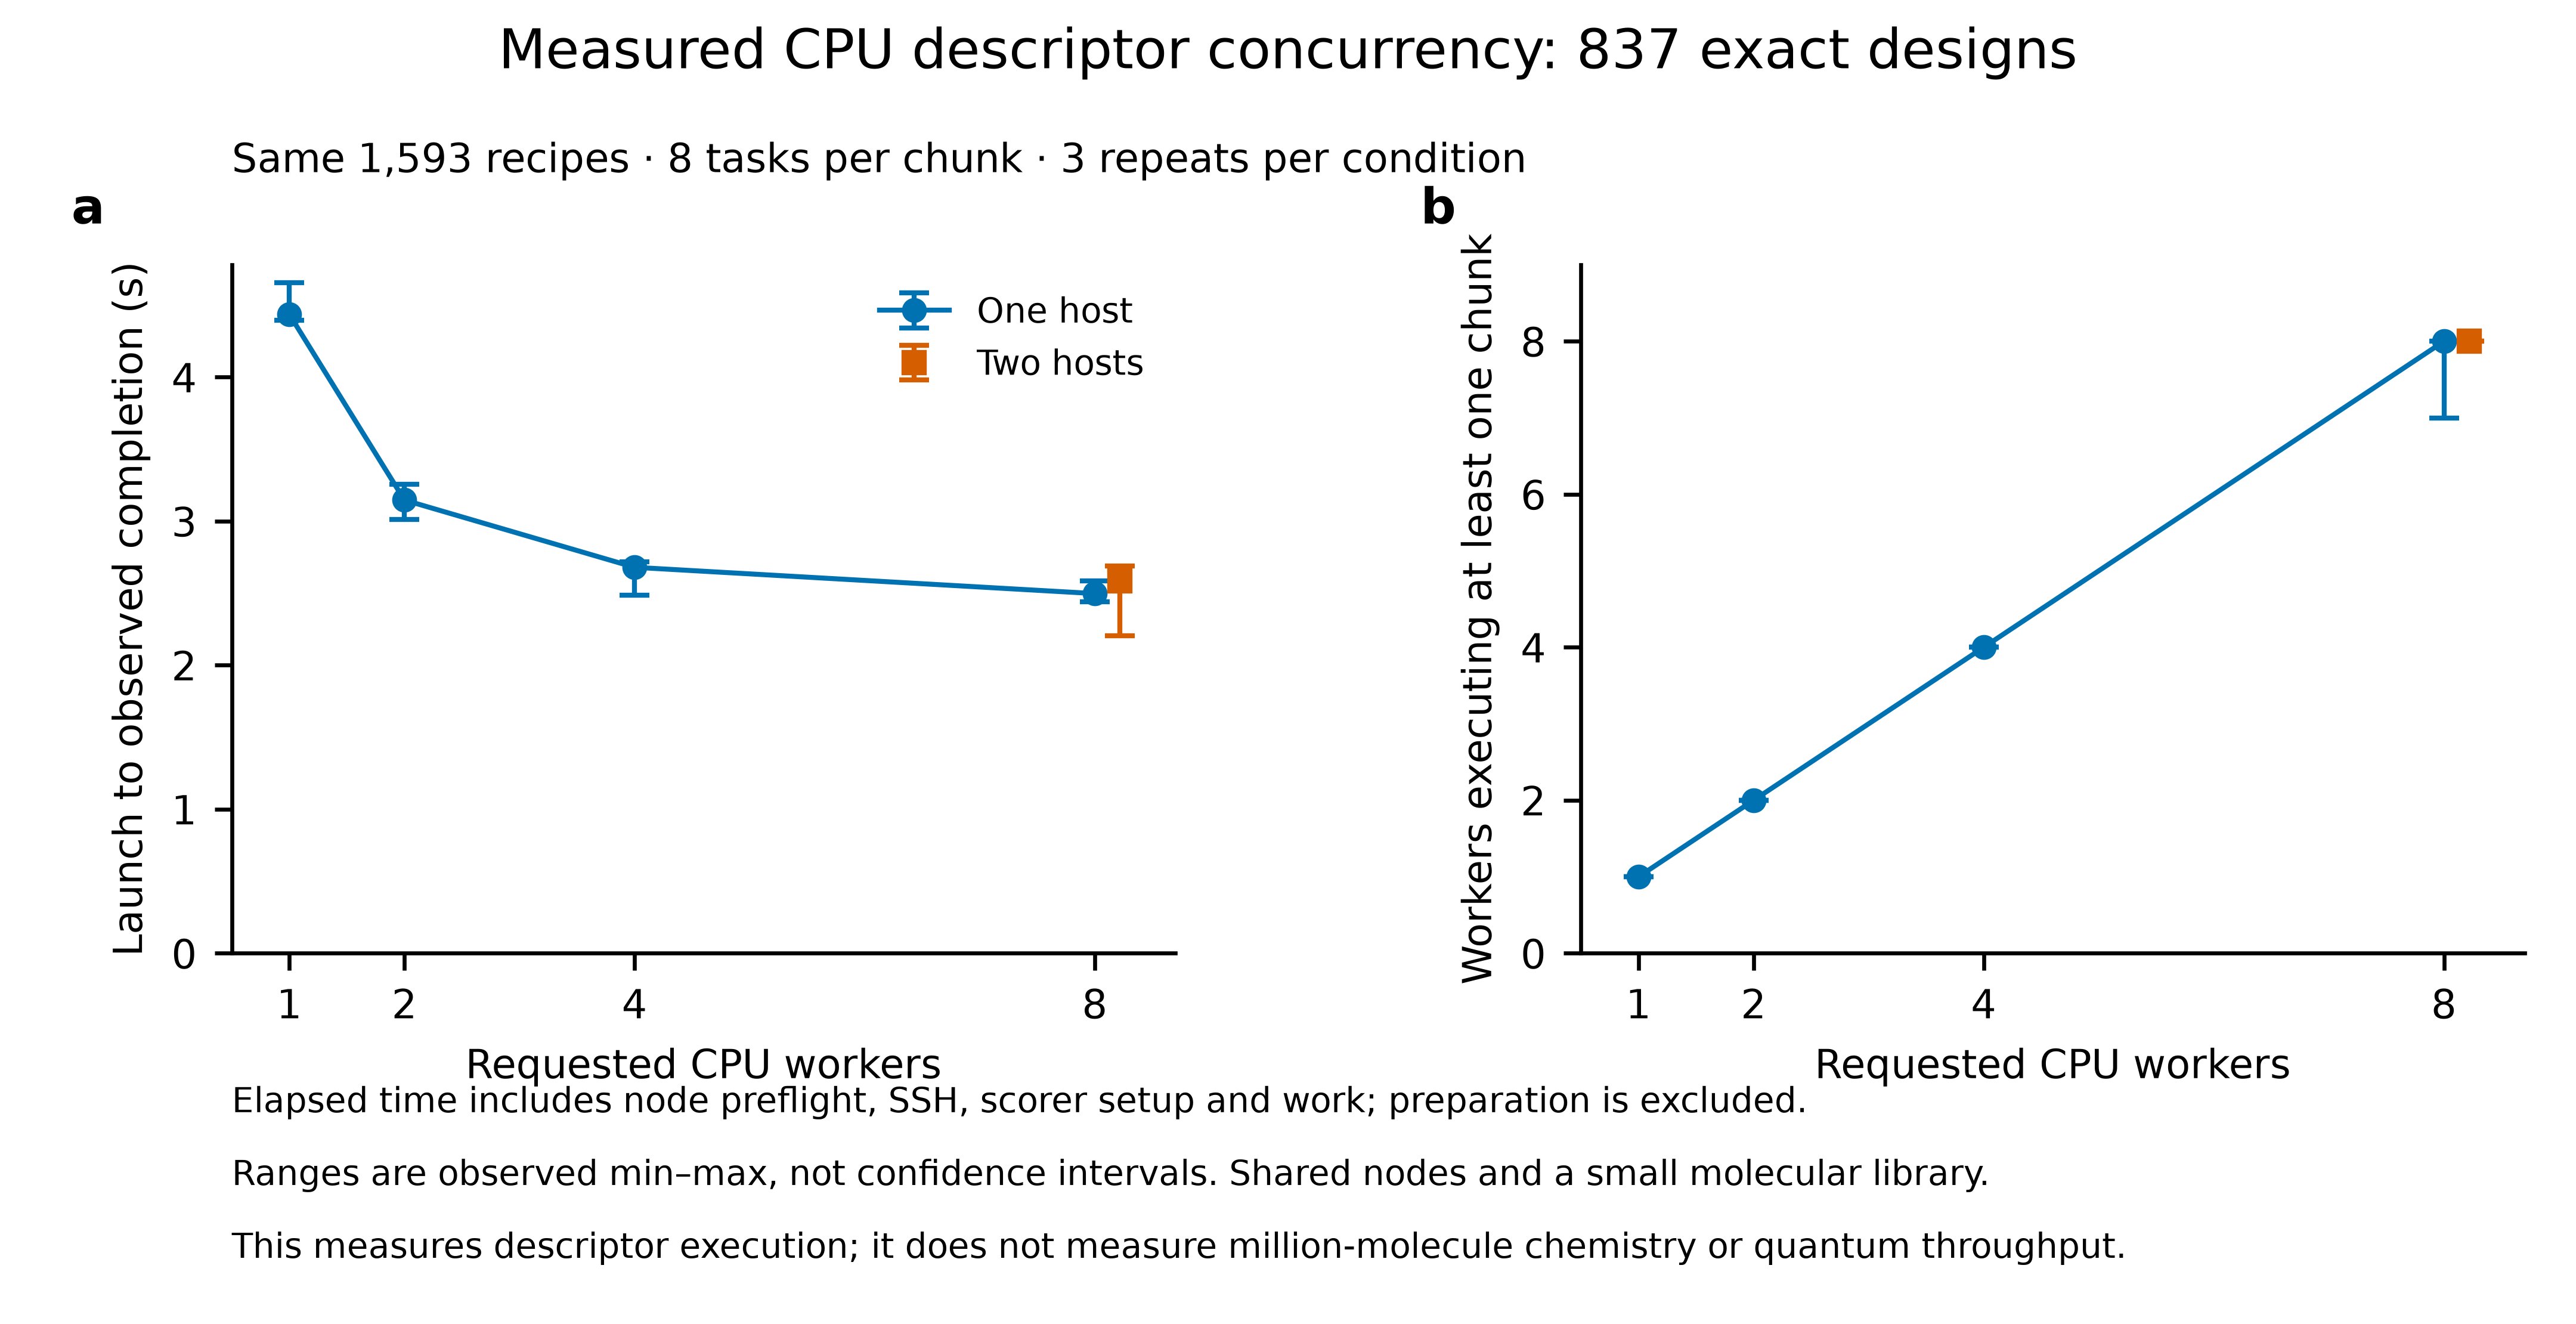

Values plotted in this chart, from the file beside it:
condition, workers, hosts, repeats, launch_to_observed_completion_seconds_me…, launch_to_observed_completion_seconds_mi…, launch_to_observed_completion_seconds_ma…, worker_timestamp_span_seconds_median, worker_timestamp_span_seconds_minimum, worker_timestamp_span_seconds_maximum, workers_executing_chunks_median, workers_executing_chunks_minimum, workers_executing_chunks_maximum, largest_worker_peak_RSS_KiB_median, largest_worker_peak_RSS_KiB_minimum, largest_worker_peak_RSS_KiB_maximum
one_host_1, 1, 1, 3, 4.436, 4.395, 4.657, 3.161, 3.014, 3.269, 1, 1, 1, 183244, 183224, 183248
one_host_2, 2, 1, 3, 3.147, 3.012, 3.256, 1.864, 1.825, 1.921, 2, 2, 2, 183412, 183252, 183952
one_host_4, 4, 1, 3, 2.68, 2.488, 2.718, 1.339, 1.172, 1.34, 4, 4, 4, 183796, 183480, 183864
one_host_8, 8, 1, 3, 2.497, 2.44, 2.584, 1.16, 1.115, 1.219, 8, 7, 8, 183852, 183772, 183856
two_hosts_8, 8, 2, 3, 2.585, 2.204, 2.688, 1.207, 1.055, 1.41, 8, 8, 8, 183884, 183384, 183940
